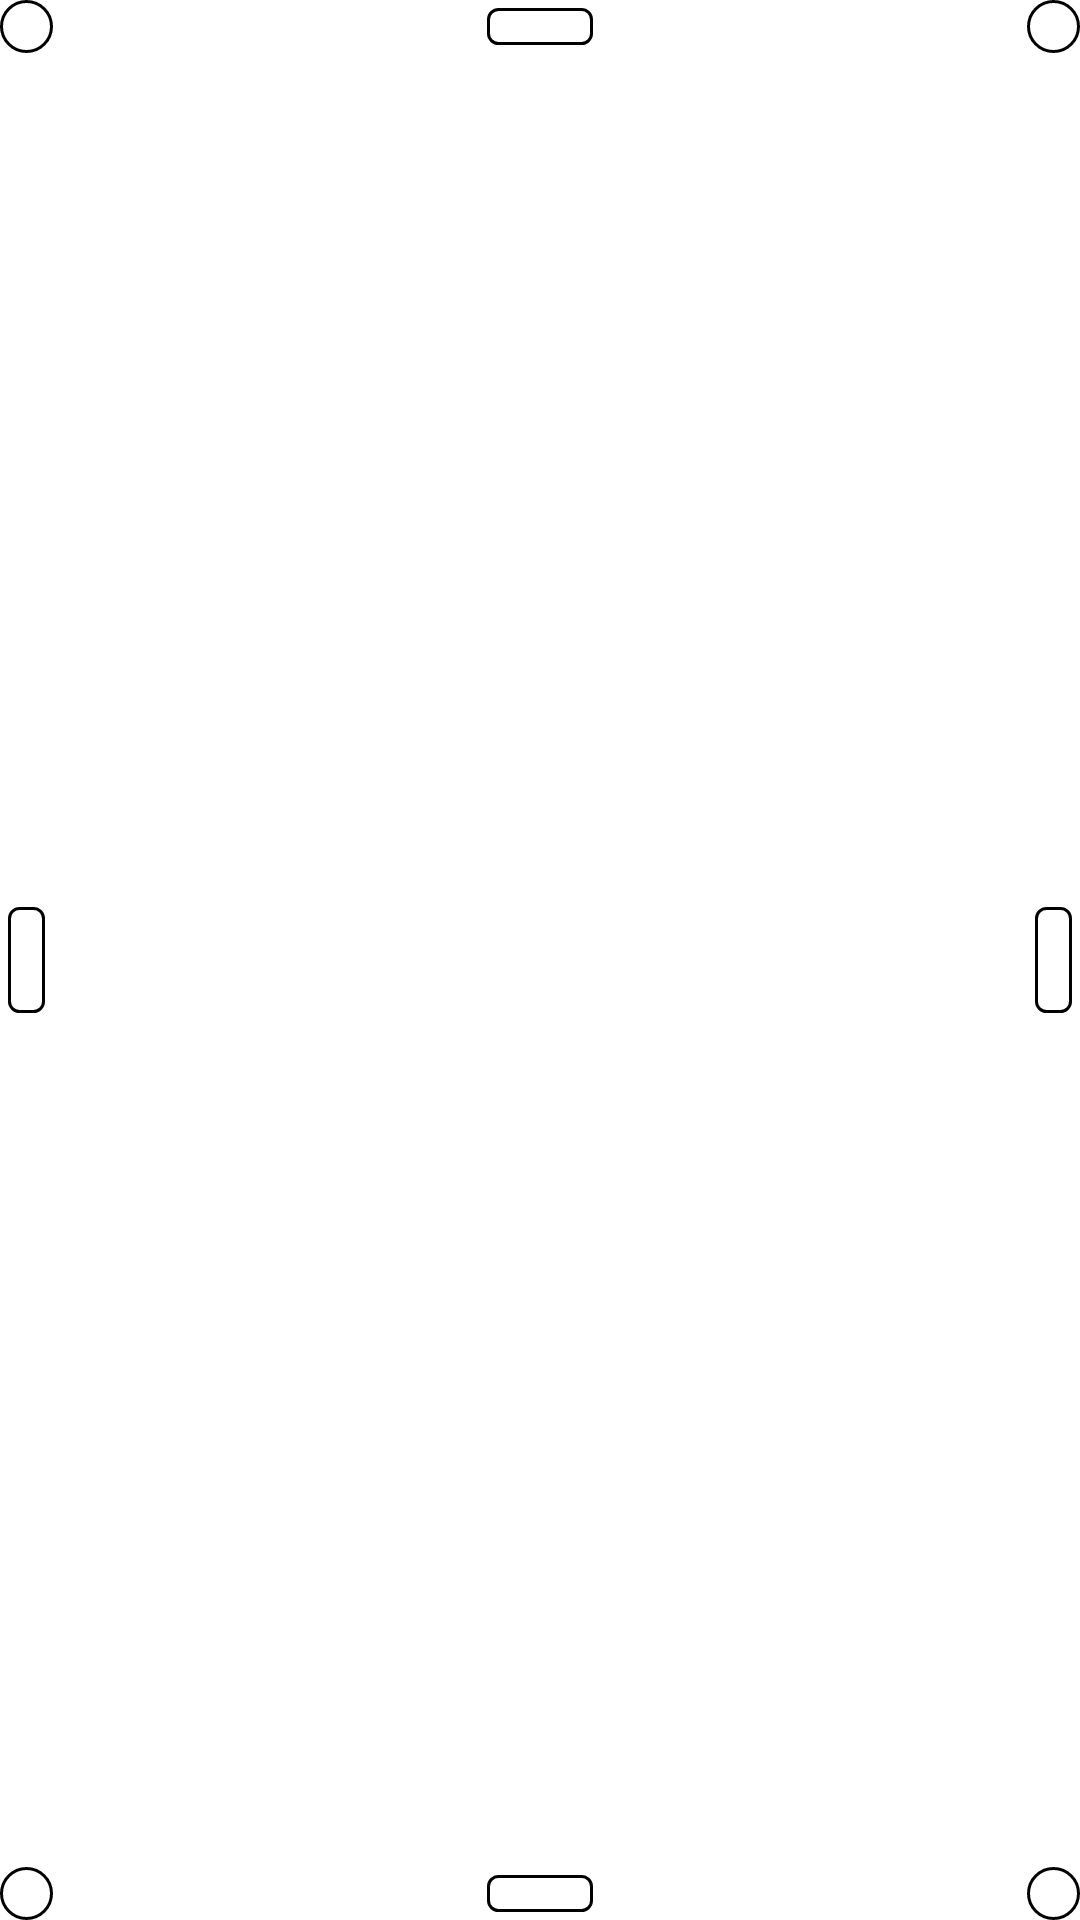

Reconstruct the res/layout file that produces this screen, plus the resources it refers to.
<!-- AndroidManifest.xml: application theme Theme.PostCutter -->
<!-- res/layout/rectangle_view.xml -->
<?xml version="1.0" encoding="utf-8"?>
<androidx.constraintlayout.widget.ConstraintLayout xmlns:android="http://schemas.android.com/apk/res/android"
    xmlns:app="http://schemas.android.com/apk/res-auto"
    android:layout_width="match_parent"
    android:layout_height="match_parent"
    android:background="@color/transparent">

    <View
        android:id="@+id/rectangle_innerRectangle"
        android:layout_width="match_parent"
        android:layout_height="match_parent"
        android:layout_margin="@dimen/rectangle_innerRectangleMargin"
        android:background="@drawable/rectangle_inner_rectangle_background_transparent"
        app:layout_constraintBottom_toBottomOf="parent"
        app:layout_constraintEnd_toEndOf="parent"
        app:layout_constraintStart_toStartOf="parent"
        app:layout_constraintTop_toTopOf="parent" />

    <View
        android:id="@+id/rectangle_topLeftCorner"
        android:layout_width="@dimen/rectangle_corner"
        android:layout_height="@dimen/rectangle_corner"
        android:background="@drawable/rectangle_corner"
        app:layout_constraintStart_toStartOf="parent"
        app:layout_constraintTop_toTopOf="parent" />

    <View
        android:id="@+id/rectangle_bottomLeftCorner"
        android:layout_width="@dimen/rectangle_corner"
        android:layout_height="@dimen/rectangle_corner"
        android:background="@drawable/rectangle_corner"
        app:layout_constraintBottom_toBottomOf="parent"
        app:layout_constraintStart_toStartOf="parent" />

    <View
        android:id="@+id/rectangle_topRightCorner"
        android:layout_width="@dimen/rectangle_corner"
        android:layout_height="@dimen/rectangle_corner"
        android:background="@drawable/rectangle_corner"
        app:layout_constraintEnd_toEndOf="parent"
        app:layout_constraintTop_toTopOf="parent" />

    <View
        android:id="@+id/rectangle_bottomRightCorner"
        android:layout_width="@dimen/rectangle_corner"
        android:layout_height="@dimen/rectangle_corner"
        android:background="@drawable/rectangle_corner"
        app:layout_constraintBottom_toBottomOf="parent"
        app:layout_constraintEnd_toEndOf="parent" />

    <View
        android:id="@+id/rectangle_topSide"
        android:layout_width="@dimen/rectangle_longSide"
        android:layout_height="@dimen/rectangle_corner"
        android:background="@drawable/rectangle_horizontal_side"
        app:layout_constraintEnd_toEndOf="parent"
        app:layout_constraintStart_toStartOf="parent"
        app:layout_constraintTop_toTopOf="parent" />

    <View
        android:id="@+id/rectangle_leftSide"
        android:layout_width="@dimen/rectangle_corner"
        android:layout_height="@dimen/rectangle_longSide"
        android:background="@drawable/rectangle_vertical_side"
        app:layout_constraintBottom_toBottomOf="parent"
        app:layout_constraintStart_toStartOf="parent"
        app:layout_constraintTop_toTopOf="parent" />

    <View
        android:id="@+id/rectangle_bottomSide"
        android:layout_width="@dimen/rectangle_longSide"
        android:layout_height="@dimen/rectangle_corner"
        android:background="@drawable/rectangle_horizontal_side"
        app:layout_constraintBottom_toBottomOf="parent"
        app:layout_constraintEnd_toEndOf="parent"
        app:layout_constraintStart_toStartOf="parent" />

    <View
        android:id="@+id/rectangle_rightSide"
        android:layout_width="@dimen/rectangle_corner"
        android:layout_height="@dimen/rectangle_longSide"
        android:background="@drawable/rectangle_vertical_side"
        app:layout_constraintBottom_toBottomOf="parent"
        app:layout_constraintEnd_toEndOf="parent"
        app:layout_constraintTop_toTopOf="parent" />

</androidx.constraintlayout.widget.ConstraintLayout>
<!-- resources referenced by this layout -->
<resources>
  <color name="transparent">#00000000</color>
  <dimen name="rectangle_corner">53px</dimen>
  <dimen name="rectangle_innerRectangleMargin">25px</dimen>
  <dimen name="rectangle_longSide">106px</dimen>
  <!-- drawable rectangle_corner (drawable) -->
  <?xml version="1.0" encoding="utf-8"?>
  <shape xmlns:android="http://schemas.android.com/apk/res/android"
      android:shape="oval">
  
      <solid android:color="@color/white" />
  
      <size
          android:width="@dimen/rectangle_corner"
          android:height="@dimen/rectangle_corner" />
  
      <stroke
          android:width="@dimen/rectangle_border_width"
          android:color="@color/black" />
  
  </shape>
  <!-- drawable rectangle_horizontal_side (drawable) -->
  <?xml version="1.0" encoding="utf-8"?>
  <layer-list xmlns:android="http://schemas.android.com/apk/res/android">
      <item
          android:bottom="@dimen/rectangle_sidePadding"
          android:top="@dimen/rectangle_sidePadding">
  
          <shape android:shape="rectangle">
  
              <solid android:color="@color/white" />
  
              <padding
                  android:bottom="@dimen/rectangle_sidePadding"
                  android:top="@dimen/rectangle_sidePadding" />
  
              <size
                  android:width="@dimen/rectangle_longSide"
                  android:height="@dimen/rectangle_shortSide" />
  
              <stroke
                  android:width="@dimen/rectangle_border_width"
                  android:color="@color/black" />
  
              <corners android:radius="@dimen/rectangle_sideRadius" />
  
          </shape>
      </item>
  </layer-list>
  <!-- drawable rectangle_inner_rectangle_background_transparent (drawable) -->
  <?xml version="1.0" encoding="utf-8"?>
  <shape xmlns:android="http://schemas.android.com/apk/res/android"
      android:shape="rectangle">
  
      <solid android:color="@color/transparent" />
      <stroke
          android:width="@dimen/rectangle_border_width"
          android:color="@color/white" />
  
  </shape>
  <!-- drawable rectangle_vertical_side (drawable) -->
  <?xml version="1.0" encoding="utf-8"?>
  <layer-list xmlns:android="http://schemas.android.com/apk/res/android">
      <item
          android:left="@dimen/rectangle_sidePadding"
          android:right="@dimen/rectangle_sidePadding">
  
          <shape android:shape="rectangle">
  
              <padding
                  android:left="@dimen/rectangle_sidePadding"
                  android:right="@dimen/rectangle_sidePadding" />
  
              <solid android:color="@color/white" />
  
              <size
                  android:width="@dimen/rectangle_shortSide"
                  android:height="@dimen/rectangle_longSide" />
  
              <stroke
                  android:width="@dimen/rectangle_border_width"
                  android:color="@color/black" />
  
              <corners android:radius="@dimen/rectangle_sideRadius" />
          </shape>
      </item>
  </layer-list>
  <style name="Theme.PostCutter" parent="Theme.MaterialComponents.DayNight.NoActionBar">
          
          <item name="colorPrimary">@color/black</item>
          <item name="colorPrimaryVariant">@color/black</item>
          <item name="colorOnPrimary">@color/black</item>
          
          <item name="colorSecondary">@color/black</item>
          <item name="colorSecondaryVariant">@color/black</item>
          <item name="colorOnSecondary">@color/black</item>
          
          <item name="android:statusBarColor" tools:targetApi="l">?attr/colorPrimaryVariant</item>
          
          <item name="android:navigationBarColor">@color/black</item>
      </style>
  <color name="white">#FFFFFFFF</color>
  <dimen name="rectangle_border_width">3px</dimen>
  <color name="black">#FF000000</color>
  <dimen name="rectangle_sidePadding">8px</dimen>
  <dimen name="rectangle_shortSide">53px</dimen>
  <dimen name="rectangle_sideRadius">10px</dimen>
</resources>
